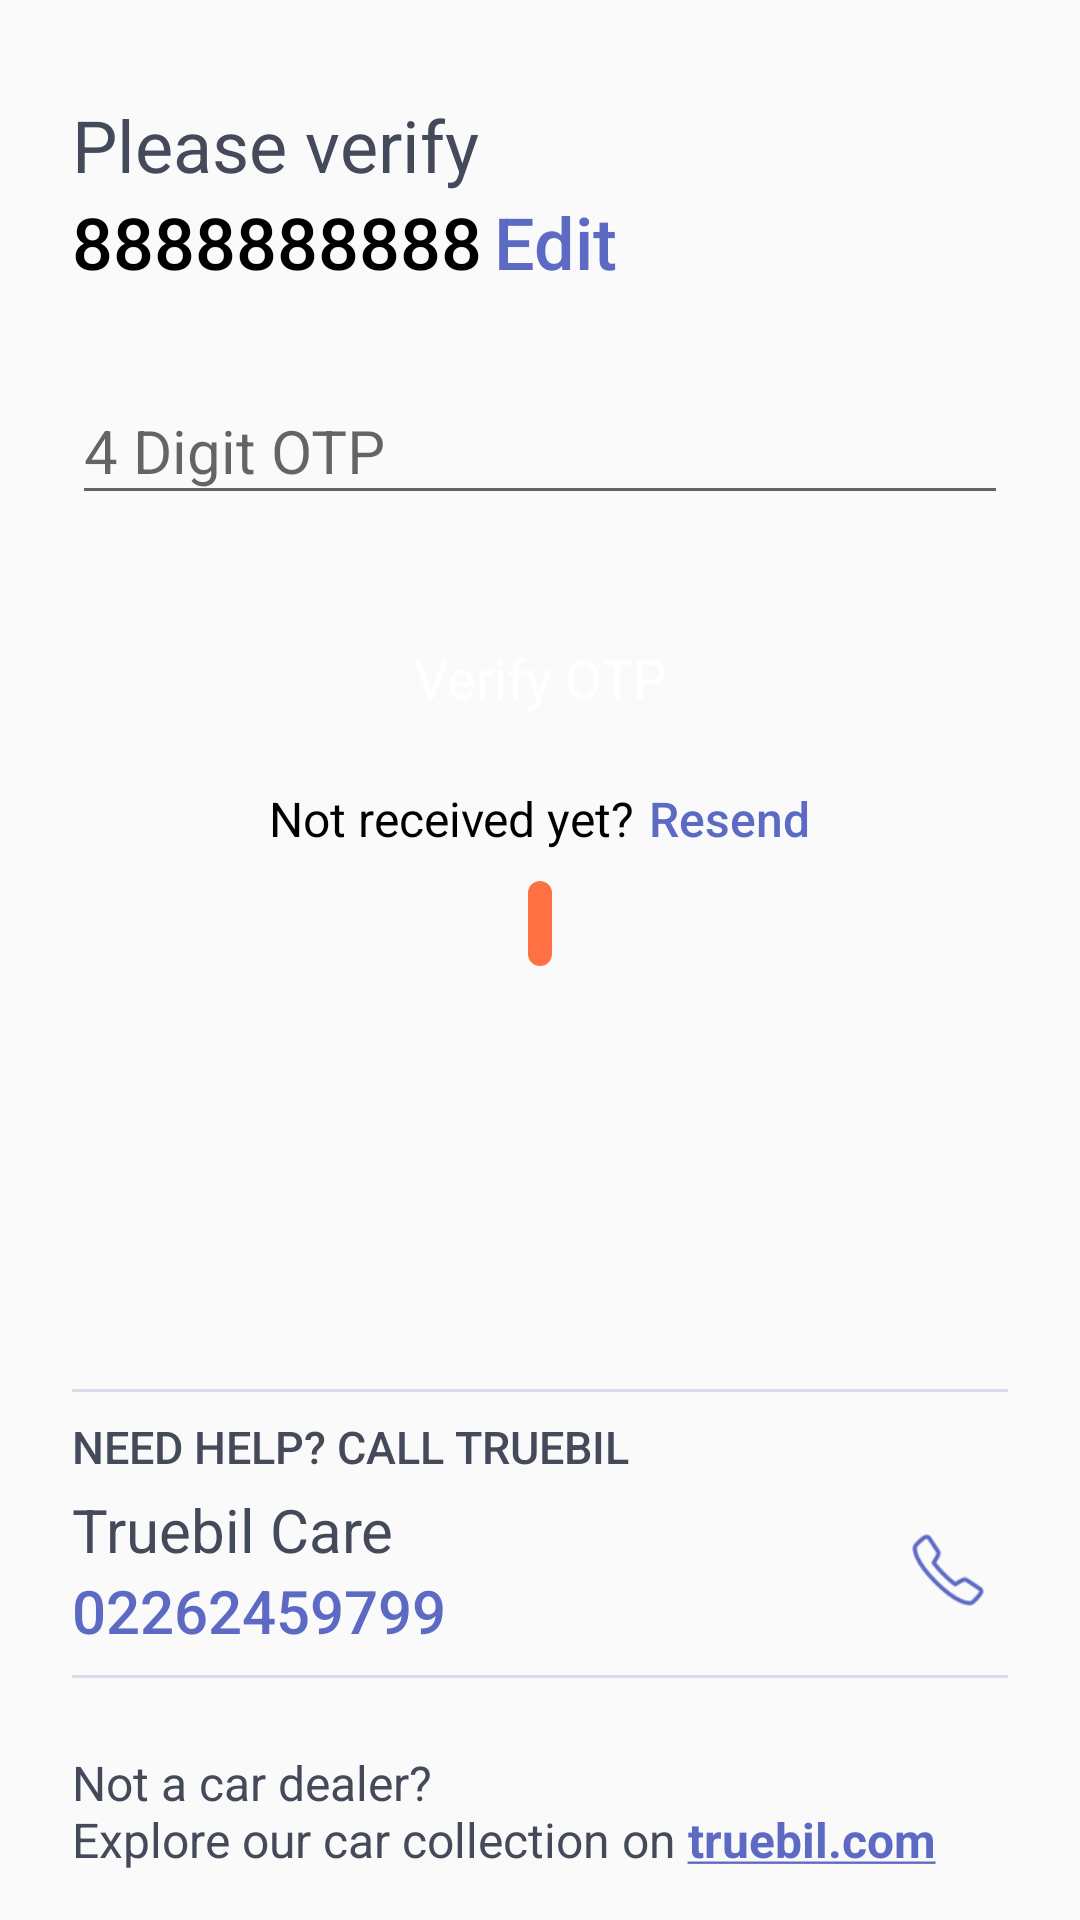

Layout XML and referenced resources for this Android screen:
<!-- AndroidManifest.xml: application theme TruebilForBusinessTheme -->
<!-- res/layout/fragment_otp_verification.xml -->
<?xml version="1.0" encoding="utf-8"?>
<LinearLayout xmlns:android="http://schemas.android.com/apk/res/android"
    xmlns:tools="http://schemas.android.com/tools"
    android:layout_width="match_parent"
    android:layout_height="match_parent"
    android:paddingBottom="16dp"
    android:paddingTop="32dp"
    android:paddingLeft="24dp"
    android:paddingRight="24dp"
    android:orientation="vertical"
    android:focusableInTouchMode="true"
    tools:context=".Fragments.OTPVerificationFragment">

    <TextView
        android:layout_width="wrap_content"
        android:layout_height="wrap_content"
        android:textSize="24sp"
        android:text="@string/verify"
        android:textColor="#444A59" />

    <LinearLayout
        android:layout_width="wrap_content"
        android:layout_height="wrap_content"
        android:orientation="horizontal">

        <TextView
            android:id="@+id/fragment_otp_verification_phone_number_textview"
            android:layout_width="wrap_content"
            android:layout_height="wrap_content"
            android:textSize="24sp"
            android:textColor="#000000"
            android:text="8888888888"
            android:fontFamily="sans-serif-medium"/>

        <TextView
            android:id="@+id/fragment_otp_verification_edit_phone_textview"
            android:layout_width="wrap_content"
            android:layout_height="wrap_content"
            android:layout_marginLeft="4dp"
            android:layout_marginStart="4dp"
            android:textSize="24sp"
            android:lineSpacingExtra="4.5dp"
            android:text="@string/edit"
            android:textColor="#5C6AC4"
            android:fontFamily="sans-serif-medium"/>

    </LinearLayout>

    <android.support.design.widget.TextInputLayout
        android:layout_width="match_parent"
        android:layout_height="wrap_content"
        android:layout_marginTop="20dp">

        <android.support.design.widget.TextInputEditText
            android:id="@+id/fragment_otp_verification_otp_edittext"
            android:layout_width="match_parent"
            android:layout_height="wrap_content"
            android:hint="@string/opt_edit_text"
            android:inputType="number"
            android:textSize="20sp"
            android:maxLength="4" />

    </android.support.design.widget.TextInputLayout>

    <RelativeLayout
        android:layout_width="match_parent"
        android:layout_height="wrap_content"
        android:layout_marginTop="28dp"
        android:gravity="center_vertical"
        android:orientation="horizontal">

        <TextView
            android:id="@+id/fragment_otp_verification_verify_otp_text_view"
            android:layout_width="match_parent"
            android:layout_height="wrap_content"
            android:padding="14dp"
            android:textColor="#FFFFFF"
            android:textSize="18sp"
            android:background="@drawable/background_button_purple"
            android:text="@string/verify_otp"
            android:textAllCaps="false"
            android:textAlignment="center"/>

        <ProgressBar
            android:id="@+id/fragment_otp_verification_progress_bar"
            android:layout_width="36dp"
            android:layout_height="36dp"
            android:visibility="gone"
            android:layout_marginRight="8dp"
            android:layout_alignParentRight="true"
            android:theme="@style/Progressbar.White"
            android:layout_centerVertical="true"/>

    </RelativeLayout>

    <LinearLayout
        android:layout_width="match_parent"
        android:layout_height="wrap_content"
        android:layout_marginTop="10dp"
        android:gravity="center"
        android:orientation="horizontal">

        <TextView
            android:layout_width="wrap_content"
            android:layout_height="wrap_content"
            android:textSize="16sp"
            android:text="@string/not_recieved"
            android:textColor="#000000" />

        <TextView
            android:id="@+id/fragment_otp_verification_resend_textview"
            android:layout_width="wrap_content"
            android:layout_height="wrap_content"
            android:layout_marginLeft="5dp"
            android:layout_marginStart="5dp"
            android:textSize="16sp"
            android:text="@string/resend"
            android:textColor="#5C6AC4"
            android:fontFamily="sans-serif-medium"/>

    </LinearLayout>

    <TextView
        android:id="@+id/fragment_otp_verification_wrong_otp_textview"
        android:layout_height="wrap_content"
        android:layout_width="wrap_content"
        android:layout_marginTop="10dp"
        android:layout_gravity="center"
        android:fontFamily="sans-serif-medium"
        android:background="@drawable/background_orange_round"
        android:gravity="center"
        android:padding="4dp"
        android:textColor="@color/white"
        android:textSize="15sp" />

    <View
        android:layout_width="match_parent"
        android:layout_height="0dp"
        android:layout_weight="1"/>

    <View
        android:layout_width="match_parent"
        android:layout_height="1dp"
        android:background="#D8DEEB"/>

    <TextView
        android:layout_width="wrap_content"
        android:layout_height="wrap_content"
        android:layout_marginTop="8dp"
        android:textSize="15sp"
        android:text="@string/need_help"
        android:textColor="#444A59"
        android:fontFamily="sans-serif-medium"/>

    <LinearLayout
        android:layout_width="match_parent"
        android:layout_height="wrap_content"
        android:layout_marginTop="4dp"
        android:orientation="horizontal">

        <LinearLayout
            android:layout_width="0dp"
            android:layout_weight="1"
            android:layout_height="wrap_content"
            android:orientation="vertical">

            <TextView
                android:layout_width="wrap_content"
                android:layout_height="wrap_content"
                android:textSize="20sp"
                android:lineSpacingExtra="4dp"
                android:text="@string/truebil_care"
                android:maxLines="1"
                android:ellipsize="end"
                android:textColor="#444A59" />

            <TextView
                android:layout_width="wrap_content"
                android:layout_height="wrap_content"
                android:textSize="20sp"
                android:lineSpacingExtra="4dp"
                android:text="@string/truebil_care_number"
                android:textColor="#5C6AC4"
                android:fontFamily="sans-serif-medium"/>

        </LinearLayout>

        <ImageButton
            android:id="@+id/fragment_otp_verification_call_truebil_image_button"
            android:src="@drawable/phone_purple"
            android:layout_width="40dp"
            android:layout_height="40dp"
            android:padding="8dp"
            android:background="@android:color/transparent"
            android:scaleType="centerInside"
            android:layout_gravity="center_vertical" />

    </LinearLayout>

    <View
        android:layout_width="match_parent"
        android:layout_height="1dp"
        android:layout_marginTop="8dp"
        android:background="#D8DEEB"/>

    <TextView
        android:layout_width="wrap_content"
        android:layout_height="wrap_content"
        android:layout_marginTop="24dp"
        android:textSize="16sp"
        android:autoLink="web"
        android:text="@string/explore_truebil_website"
        android:ellipsize="end"
        android:textColor="#444A59" />

</LinearLayout>
<!-- resources referenced by this layout -->
<resources>
  <color name="white">#FFFFFF</color>
  <!-- drawable background_orange_round (drawable) -->
  <?xml version="1.0" encoding="utf-8"?>
  <shape
      xmlns:android="http://schemas.android.com/apk/res/android"
      android:shape="rectangle">
  
      <corners android:radius="5dp" />
      <solid android:color="@color/orange_background" />
  
  </shape>
  <!-- drawable phone_purple: png bitmap (drawable, 2869 bytes) -->
  <string name="edit">Edit</string>
  <string name="explore_truebil_website">Not a car dealer?\nExplore our car collection on <a href="https://www.truebil.com/?utm_source=auction"><b>truebil.com</b></a></string>
  <string name="need_help">NEED HELP? CALL TRUEBIL</string>
  <string name="not_recieved">Not received yet?</string>
  <string name="opt_edit_text">4 Digit OTP</string>
  <string name="resend">Resend</string>
  <string name="truebil_care">Truebil Care</string>
  <string name="truebil_care_number">02262459799</string>
  <string name="verify">Please verify</string>
  <string name="verify_otp">Verify OTP</string>
  <style name="Progressbar.White" parent="TruebilForBusinessTheme">
          <item name="colorControlActivated">@color/white</item>
      </style>
  <style name="TruebilForBusinessTheme" parent="Theme.AppCompat.Light.NoActionBar">
          <item name="colorPrimary">@color/colorPrimary</item>
          <item name="colorPrimaryDark">@color/colorPrimaryDark</item>
          <item name="colorAccent">@color/colorAccent</item>
      </style>
  <color name="orange_background"> #FF7143</color>
  <color name="colorPrimary">#5C6AC4</color>
  <color name="colorPrimaryDark">#5C6AC4</color>
  <color name="colorAccent">#5C6AC4</color>
</resources>
